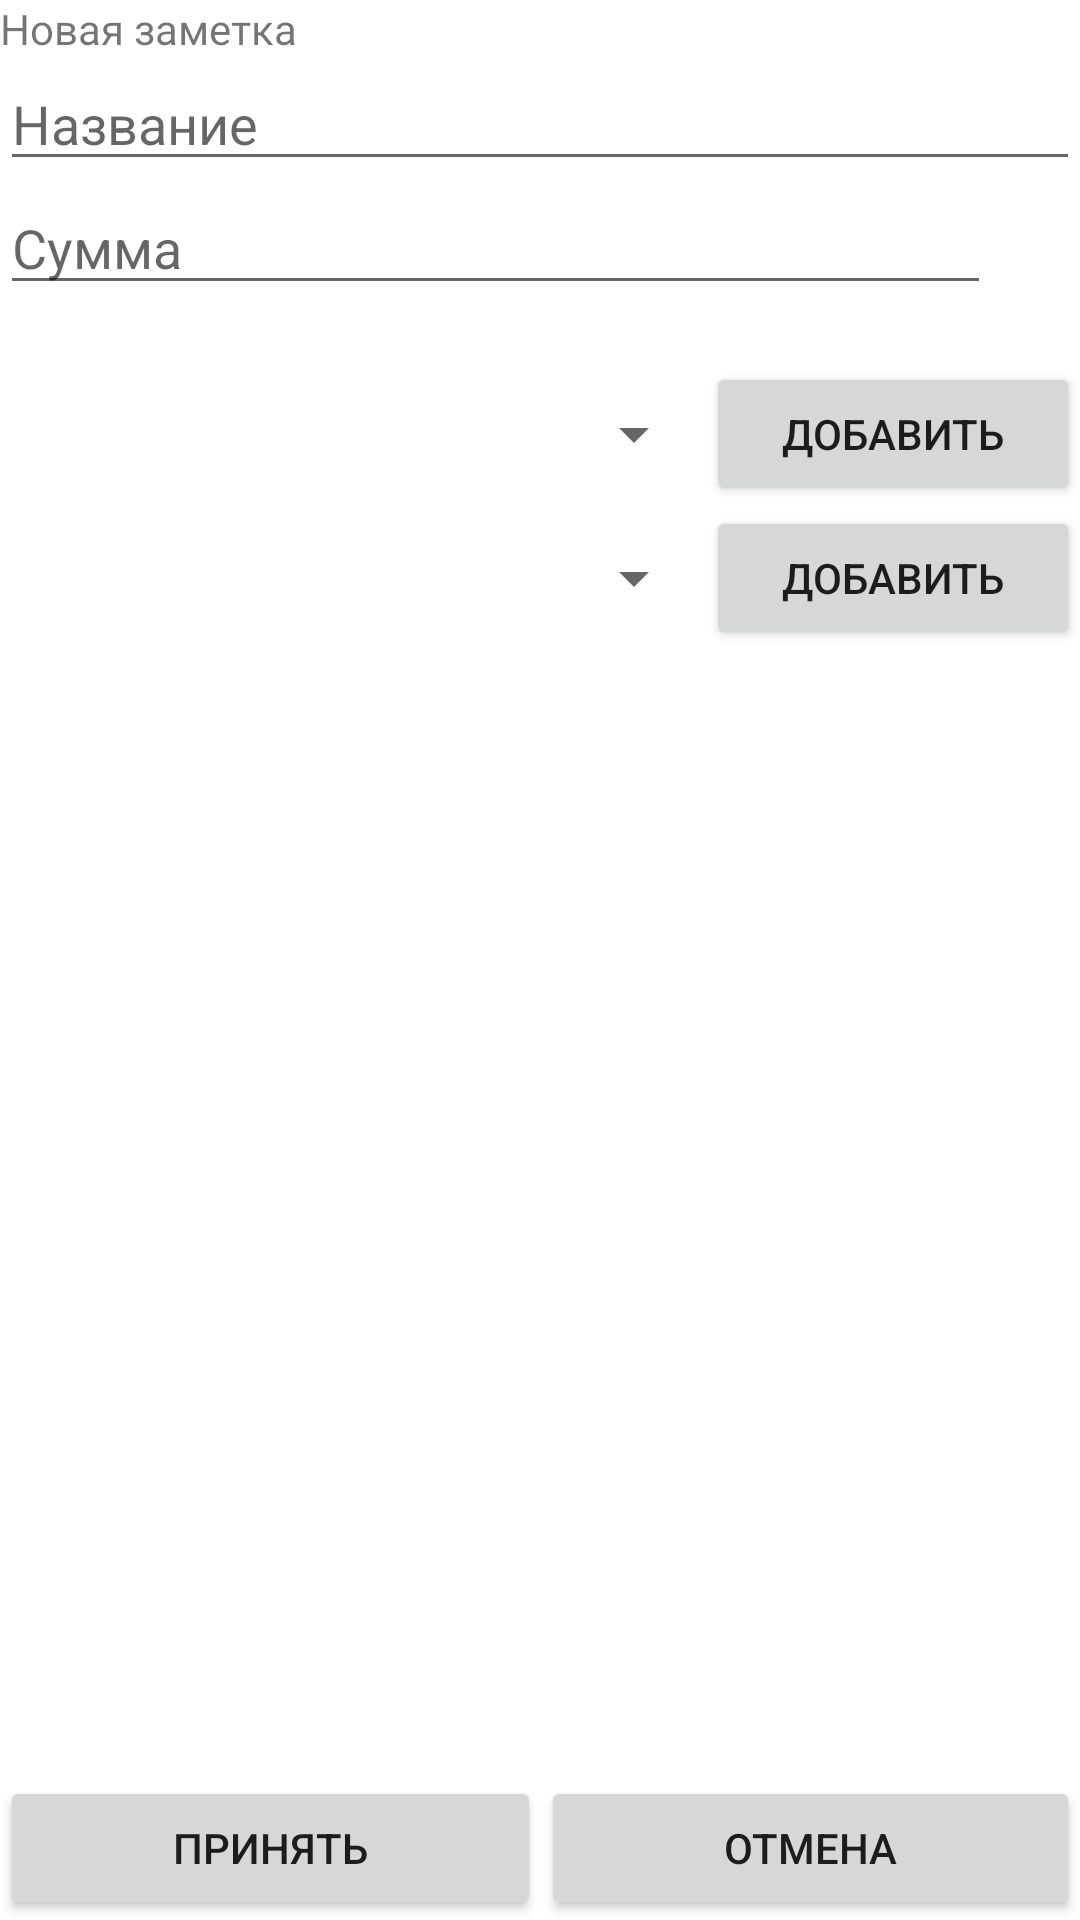

Write the Android layout XML for this screen, with the resource values it uses.
<!-- AndroidManifest.xml: application theme Theme.BudjetKeeperVer2 -->
<!-- res/layout/activity_add_note.xml -->
<?xml version="1.0" encoding="utf-8"?>
<androidx.constraintlayout.widget.ConstraintLayout
    xmlns:android="http://schemas.android.com/apk/res/android"
    xmlns:app="http://schemas.android.com/apk/res-auto"
    xmlns:tools="http://schemas.android.com/tools"
    android:layout_width="match_parent"
    android:layout_height="match_parent"
    tools:context=".notesdb.AddNoteActivity">

    <TextView
        android:id="@+id/textViewNoteLabel"
        android:layout_width="match_parent"
        android:layout_height="wrap_content"
        android:text="@string/new_note_label"
        app:layout_constraintEnd_toEndOf="parent"
        app:layout_constraintStart_toStartOf="parent"
        app:layout_constraintTop_toTopOf="parent" />

    <EditText
        android:id="@+id/editTextNoteTitle"
        android:layout_width="match_parent"
        android:layout_height="wrap_content"
        android:hint="@string/note_title_text"
        app:layout_constraintEnd_toEndOf="parent"
        app:layout_constraintStart_toStartOf="parent"
        app:layout_constraintTop_toBottomOf="@+id/textViewNoteLabel" />

    <LinearLayout
        android:id="@+id/linearLayoutNotePrice"
        android:layout_width="match_parent"
        android:layout_height="wrap_content"
        android:orientation="horizontal"
        app:layout_constraintStart_toStartOf="parent"
        app:layout_constraintTop_toBottomOf="@+id/editTextNoteTitle">

        <EditText
            android:id="@+id/editTextNotePrice"
            android:layout_width="wrap_content"
            android:layout_height="match_parent"
            android:layout_weight="9"
            android:inputType="number"
            android:hint="@string/note_price_text"/>

        <TextView
            android:id="@+id/textViewNoteCurrency"
            android:layout_width="wrap_content"
            android:layout_height="match_parent"
            android:layout_weight="1" />
    </LinearLayout>

    <TextView
        android:id="@+id/textViewNoteDate"
        android:layout_width="match_parent"
        android:layout_height="wrap_content"
        android:gravity="right"
        app:layout_constraintStart_toStartOf="parent"
        app:layout_constraintTop_toBottomOf="@+id/linearLayoutNotePrice"/>

    <LinearLayout
        android:id="@+id/linearLayoutNoteCategory"
        android:layout_width="match_parent"
        android:layout_height="wrap_content"
        android:orientation="horizontal"
        app:layout_constraintStart_toStartOf="parent"
        app:layout_constraintTop_toBottomOf="@+id/textViewNoteDate">

        <Spinner
            android:id="@+id/spinnerNoteCategory"
            android:layout_width="0dp"
            android:layout_height="match_parent"
            android:layout_weight="9" />

        <Button
            android:id="@+id/buttonNoteAddNewCategory"
            android:layout_width="wrap_content"
            android:layout_height="match_parent"
            android:text="@string/button_add_label"
            android:layout_weight="1"
            android:onClick="addNewCategory" />
    </LinearLayout>

    <LinearLayout
        android:id="@+id/linearLayoutNoteBill"
        android:layout_width="match_parent"
        android:layout_height="wrap_content"
        android:orientation="horizontal"
        app:layout_constraintStart_toStartOf="parent"
        app:layout_constraintTop_toBottomOf="@+id/linearLayoutNoteCategory">

        <Spinner
            android:id="@+id/spinnerNoteBill"
            android:layout_width="0dp"
            android:layout_height="match_parent"
            android:layout_weight="9" />

        <Button
            android:id="@+id/buttonNoteAddNewBill"
            android:layout_width="wrap_content"
            android:layout_height="match_parent"
            android:text="@string/button_add_label"
            android:layout_weight="1"
            android:onClick="addNewBill"/>
    </LinearLayout>

    <LinearLayout
        android:id="@+id/linearLayoutNoteButtons"
        android:layout_width="match_parent"
        android:layout_height="wrap_content"
        android:orientation="horizontal"
        app:layout_constraintBottom_toBottomOf="parent"
        app:layout_constraintStart_toStartOf="parent"
        >

        <Button
            android:id="@+id/buttonNoteApply"
            android:layout_width="wrap_content"
            android:layout_height="wrap_content"
            android:layout_weight="1"
            android:text="@string/button_apply"
            android:onClick="apply"/>

        <Button
            android:id="@+id/buttonNoteCancel"
            android:layout_width="wrap_content"
            android:layout_height="wrap_content"
            android:layout_weight="1"
            android:text="@string/button_cancel"
            android:onClick="cancel"/>
    </LinearLayout>

</androidx.constraintlayout.widget.ConstraintLayout>
<!-- resources referenced by this layout -->
<resources>
  <string name="button_add_label">Добавить</string>
  <string name="button_apply">Принять</string>
  <string name="button_cancel">Отмена</string>
  <string name="new_note_label">Новая заметка</string>
  <string name="note_price_text">Сумма</string>
  <string name="note_title_text">Название</string>
  <style name="Theme.BudjetKeeperVer2" parent="Theme.MaterialComponents.DayNight.NoActionBar">
          
          <item name="colorPrimary">@color/purple_500</item>
          <item name="colorPrimaryVariant">@color/purple_700</item>
          <item name="colorOnPrimary">@color/white</item>
          
          <item name="colorSecondary">@color/teal_200</item>
          <item name="colorSecondaryVariant">@color/teal_700</item>
          <item name="colorOnSecondary">@color/black</item>
          
          <item name="android:statusBarColor" tools:targetApi="l">?attr/colorPrimaryVariant</item>
          
      </style>
  <color name="purple_500">#FF6200EE</color>
  <color name="purple_700">#FF3700B3</color>
  <color name="white">#FFFFFFFF</color>
  <color name="teal_200">#FF03DAC5</color>
  <color name="teal_700">#FF018786</color>
  <color name="black">#FF000000</color>
</resources>
